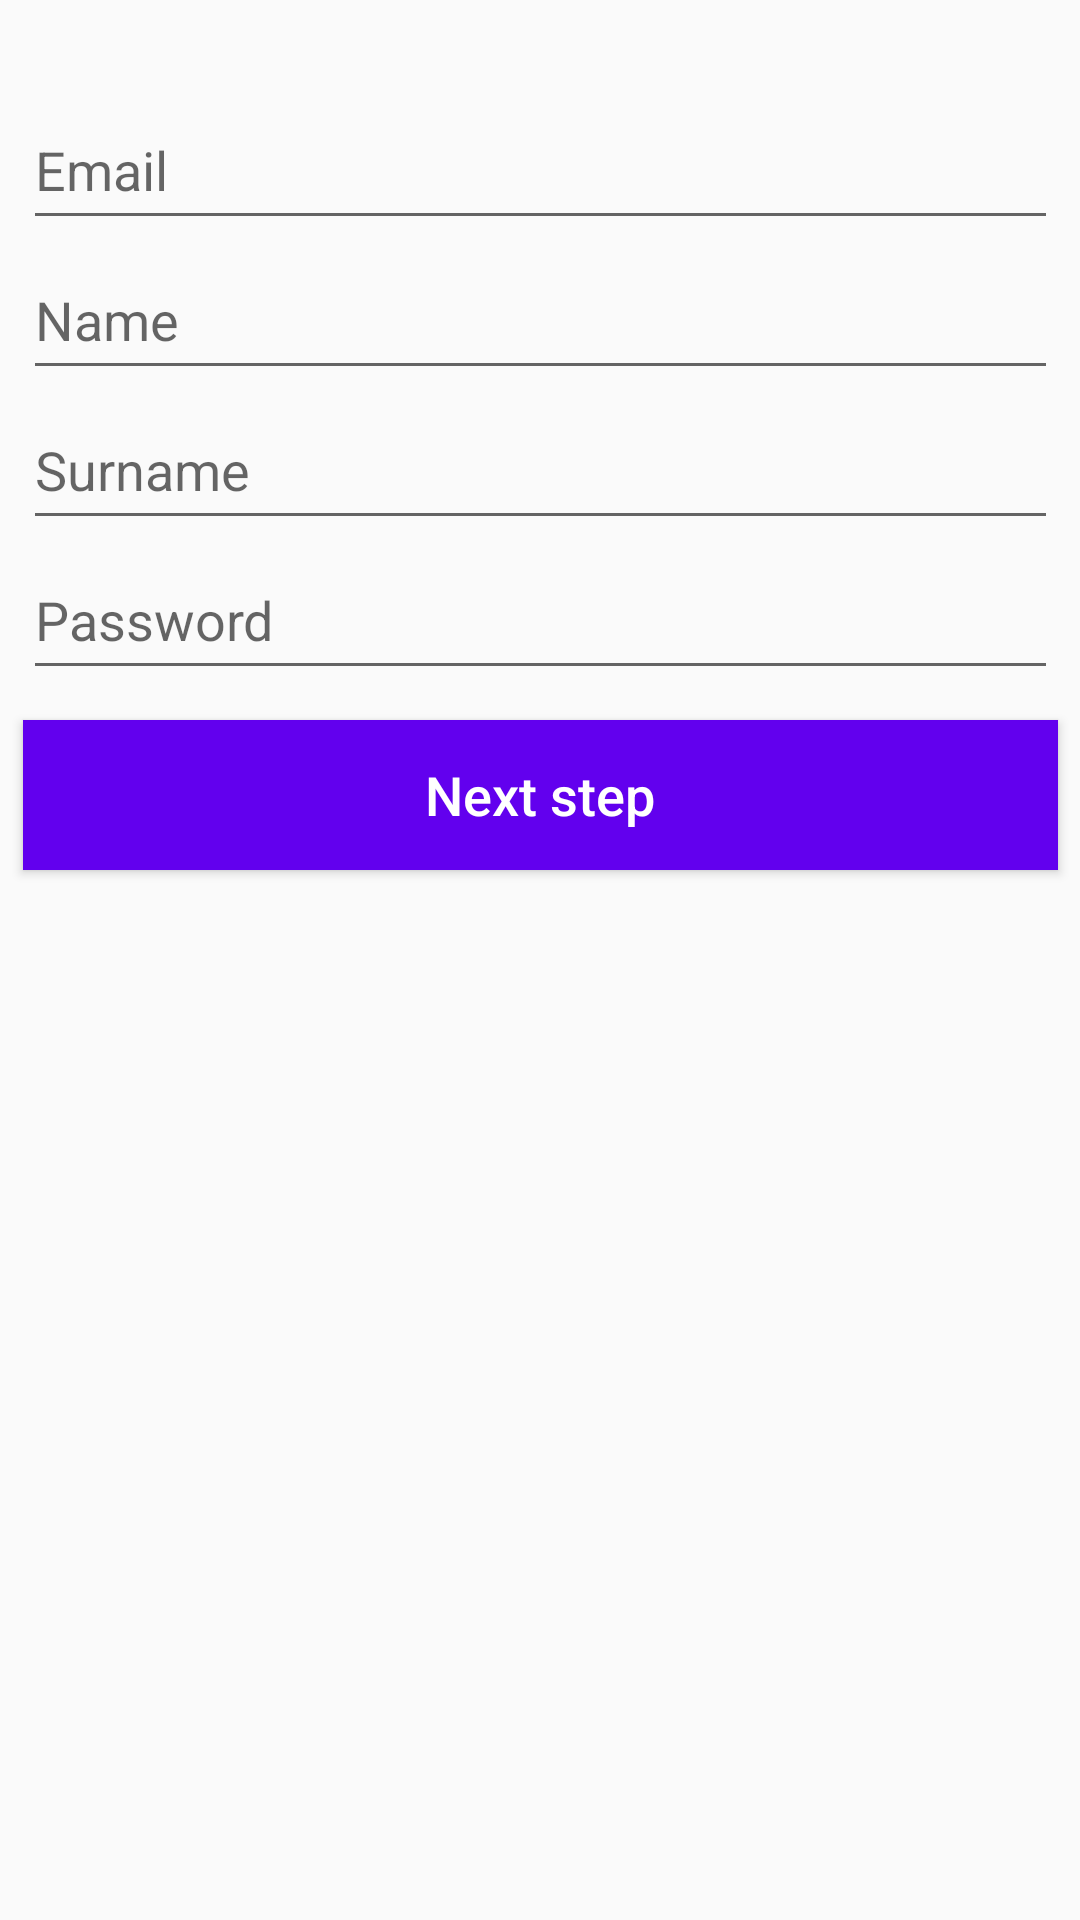

This screen was rendered from an Android layout file. Write that file and the resources it references.
<!-- AndroidManifest.xml: activity theme Theme.AppCompat.Light.NoActionBar -->
<!-- res/layout/activity_register.xml -->
<?xml version="1.0" encoding="utf-8"?>
<androidx.constraintlayout.widget.ConstraintLayout xmlns:android="http://schemas.android.com/apk/res/android"
    xmlns:app="http://schemas.android.com/apk/res-auto"
    xmlns:tools="http://schemas.android.com/tools"
    android:layout_width="match_parent"
    android:layout_height="match_parent"
    tools:context=".RegisterActivity">

    <EditText
        android:id="@+id/etEmailReg"
        android:layout_width="345dp"
        android:layout_height="50dp"
        android:hint="Email"
        android:layout_marginTop="30dp"
        app:layout_constraintEnd_toEndOf="parent"
        app:layout_constraintStart_toStartOf="parent"
        app:layout_constraintTop_toTopOf="parent" />

    <EditText
        android:id="@+id/etName"
        android:layout_width="345dp"
        android:layout_height="50dp"
        android:hint="Name"
        app:layout_constraintEnd_toEndOf="parent"
        app:layout_constraintStart_toStartOf="parent"
        app:layout_constraintTop_toBottomOf="@+id/etEmailReg" />

    <EditText
        android:id="@+id/etSurname"
        android:layout_width="345dp"
        android:layout_height="50dp"
        android:hint="Surname"
        app:layout_constraintEnd_toEndOf="parent"
        app:layout_constraintStart_toStartOf="parent"
        app:layout_constraintTop_toBottomOf="@+id/etName" />

    <EditText
        android:id="@+id/etPasswordReg"
        android:layout_width="345dp"
        android:layout_height="50dp"
        android:hint="Password"
        app:layout_constraintEnd_toEndOf="parent"
        app:layout_constraintStart_toStartOf="parent"
        app:layout_constraintTop_toBottomOf="@+id/etSurname"
        android:inputType="textPassword"/>

    <Button
        android:id="@+id/btnRegNext"
        android:layout_width="345dp"
        android:layout_height="50dp"
        android:text="Next step"
        android:textSize="18sp"
        android:textAllCaps="false"
        android:background="@color/purple_500"
        android:textColor="@color/white"
        android:layout_marginTop="10dp"
        app:layout_constraintEnd_toEndOf="parent"
        app:layout_constraintStart_toStartOf="parent"
        app:layout_constraintTop_toBottomOf="@+id/etPasswordReg" />

</androidx.constraintlayout.widget.ConstraintLayout>
<!-- resources referenced by this layout -->
<resources>

  <!-- not gathered from this repository: default colours our renderer supplied (Android Studio template values) -->
  <color name="purple_500">#FF6200EE</color>
  <color name="white">#FFFFFFFF</color>
</resources>
